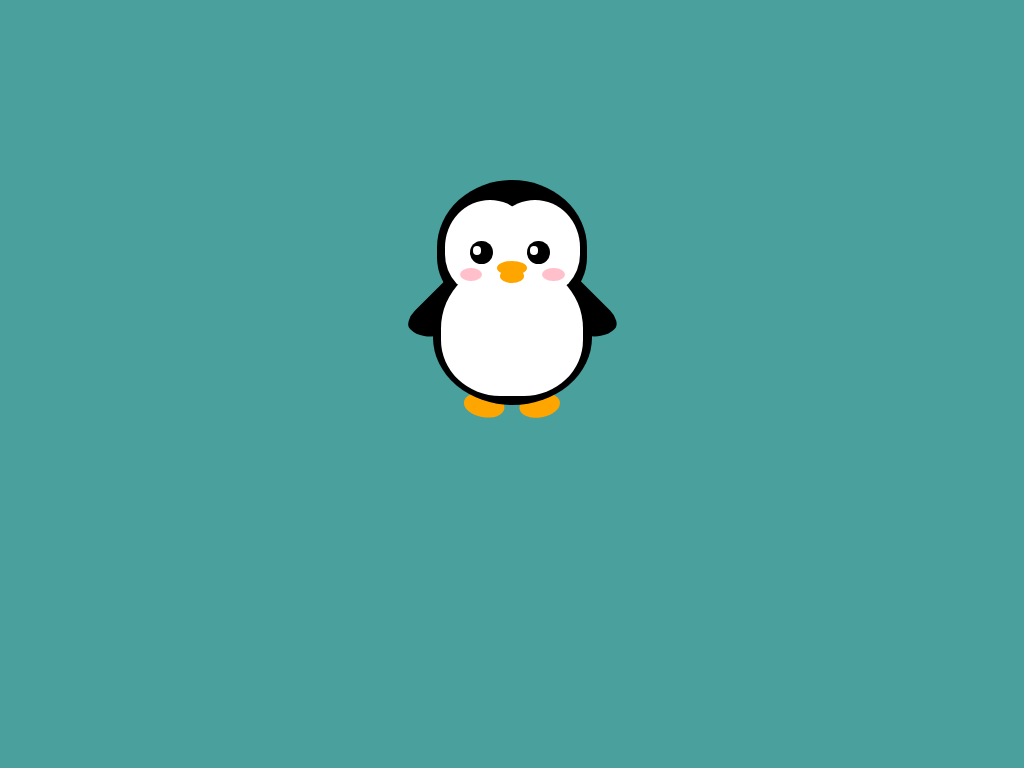

Here is a drawing made with CSS. Write the source that renders it.

<!-- file: index.html -->
<!DOCTYPE html>
<html lang="en">
<head>
    <meta charset="UTF-8">
    <title>Pure CSS drawing</title>
    <link rel="stylesheet" href="./style.css">
</head>
<body>
    <div class="penguin">
        <div class="penguin-bottom">
            <div class="left-hand"></div>
            <div class="right-hand"></div>
            <div class="left-feet"></div>
            <div class="right-feet"></div>
        </div>
        <div class="penguin-top">
            <div class="left-cheek"></div>
            <div class="right-cheek"></div>
            <div class="belly"></div>
            <div class="left-eye">
                <div class="sparkle"></div>
            </div>
            <div class="right-eye">
                <div class="sparkle"></div>
            </div>
            <div class="left-blush"></div>
            <div class="right-blush"></div> 
            <div class="top-beak"></div>
            <div class="bottom-beak"></div>
        </div>
    </div>
</body>
</html>

/* file: style.css */
*{
    margin: 0;
    padding: 0;
    box-sizing: border-box;
}

body{
    background: #49a09d;
}

.penguin{
    width: 300px;
    height: 300px;
    position: relative;
    margin: auto;
    margin-top: 150px;

}

.penguin *{
    position: absolute;
}

.penguin-top{

    width: 50%;
    height: 45%;
    background: #000;
    border-radius: 70% 70% 60% 60%;
    top: 10%;
    left: 25%;
}

.penguin-bottom{
    width: 53%;
    height: 45%;
    background: #000;
    top: 40%;
    left: 23.5%;
    border-radius: 70% 70% 100% 100%;
}

.right-hand{
    width: 30%;
    height: 60%;
    background: #000;
    border-radius: 30% 30% 120% 30%;
    top: 0;
    left: -5%;
    transform: rotate(45deg);
}

.left-hand{
    width: 30%;
    height: 60%;
    background: #000;
    border-radius: 30% 30% 30% 120%;
    top: 0;
    left: 75%;
    transform: rotate(-45deg);
}

.right-cheek{
    width: 60%;
    height: 70%;
    background: #fff;
    border-radius: 70% 70% 60% 60%;
    top: 15%;
    left: 35%;
}

.left-cheek{
    width: 60%;
    height: 70%;
    background: #fff;
    border-radius: 70% 70% 60% 60%;
    top: 15%;
    left: 5%;
}

.belly{
    width: 95%;
    height: 100%;
    background: #fff;
    border-radius: 120% 120% 100% 100%;
    top:60%;
    left: 2.5%;
}

.right-feet{
    width: 15%;
    height: 30%;
    background: orange;
    border-radius: 50%;
    top: 85%;
    left: 60%;
    transform: rotate(80deg);
    z-index: -2222;
}

.left-feet{
    width: 15%;
    height: 30%;
    background: orange;
    border-radius: 50%;
    top: 85%;
    left: 25%;
    transform: rotate(-80deg);
    z-index: -2222;
}

.right-eye{
    width: 15%;
    height: 17%;
    background: #000;
    border-radius: 50%;
    top: 45%;
    left: 60%;
}

.left-eye{
    width: 15%;
    height: 17%;
    background: #000;
    border-radius: 50%;
    top: 45%;
    left: 22%;
}

.sparkle{
    width: 35%;
    height: 35%;
    background: #fff;
    border-radius: 50%;
    top: 25%;
    left: 15%;
}

.right-blush{
    width: 15%;
    height: 10%;
    background: pink;
    border-radius: 50%;
    top:65%;
    left: 15%;
}

.left-blush{
    width: 15%;
    height: 10%;
    background: pink;
    border-radius: 50%;
    top:65%;
    left: 70%;
}

.top-beak{
    width: 20%;
    height: 10%;
    background: orange;
    border-radius: 50%;
    top: 60%;
    left: 40%;
}

.bottom-beak{
    width: 16%;
    height: 10%;
    background: orange;
    border-radius: 50%;
    top: 66%;
    left: 42%;
}
